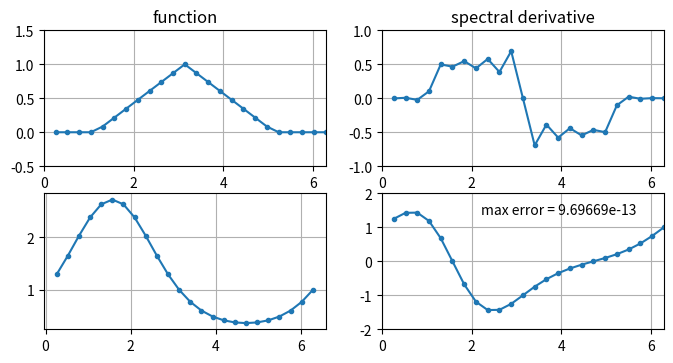

This figure's Python source:
"""
Periodic spectral differentiation
"""
import numpy as np
import matplotlib.pyplot as plt
from scipy.linalg import toeplitz

# Set up grid and differentiation matrix
N = 24; h = 2*np.pi/N; x = h*np.arange(1, N+1);
vec = np.arange(1, N)
col = np.append(np.array([0]), 0.5*(-1)**vec / np.tan(0.5*h*vec))
row = np.zeros(col.shape)
row[1:] = col[N-1:0:-1]
D = toeplitz(col, row)

# Differentiation of a hat function
v = np.maximum(0, 1 - abs(x - np.pi)/2)

plt.figure(figsize=(8,6), dpi=80)
plt.subplot(3,2,1)
plt.plot(x, v, '-o', markersize=3); plt.grid(True)
plt.axis([0, 2*np.pi, -0.5, 1.5])
plt.title('function')
plt.subplot(3,2,2)
plt.plot(x, np.dot(D, v), '-o', markersize=3); plt.grid(True)
plt.axis([0, 2*np.pi, -1, 1])
plt.title('spectral derivative')

# Differentiation of exp(sin(x))
v = np.exp(np.sin(x)); vprime = np.cos(x) * v
plt.subplot(3,2,3)
plt.plot(x, v, '-o', markersize=3); plt.grid(True)
plt.subplot(3,2,4)
plt.plot(x, np.dot(D, v), '-o', markersize=3); plt.grid(True)
error = np.linalg.norm(np.dot(D, v) - vprime, np.inf)
plt.axis([0, 2*np.pi, -2, 2])
plt.text(2.2, 1.4, 'max error = ' + str(np.round(error, 18)))
